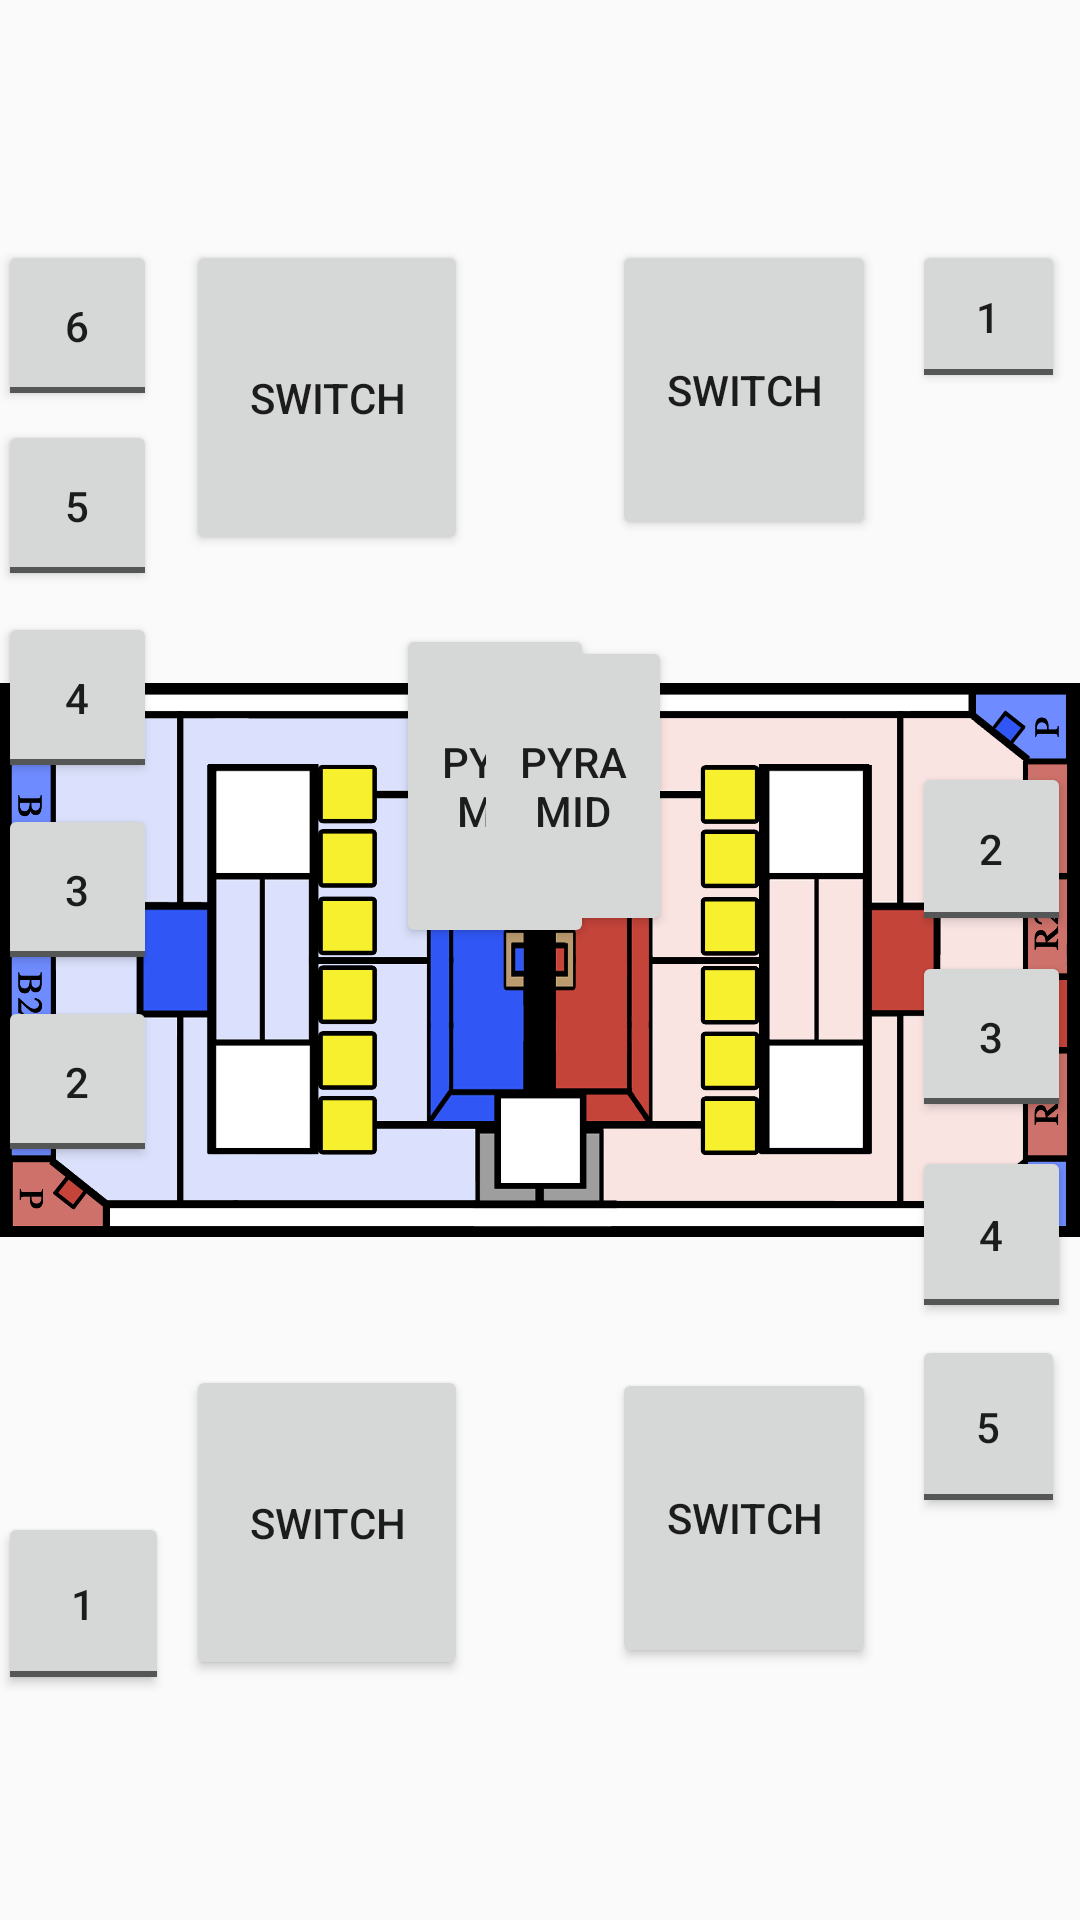

Write the Android layout XML for this screen, with the resource values it uses.
<!-- AndroidManifest.xml: application theme Theme.AppCompat.Light.NoActionBar -->
<!-- res/layout/map_activity.xml -->
<?xml version="1.0" encoding="utf-8"?>
<android.support.constraint.ConstraintLayout xmlns:android="http://schemas.android.com/apk/res/android"
    xmlns:app="http://schemas.android.com/apk/res-auto"
    xmlns:tools="http://schemas.android.com/tools"
    android:id="@+id/rootRL"
    android:layout_width="fill_parent"
    android:layout_height="fill_parent"
    android:orientation="vertical"
    android:scaleType="centerCrop">

    <ImageView
        android:id="@+id/imageView"
        android:layout_width="wrap_content"
        android:layout_height="wrap_content"
        android:src="@drawable/field"
        app:layout_constraintEnd_toEndOf="parent"
        app:layout_constraintTop_toTopOf="parent" />

    <Button
        android:id="@+id/Scale"
        android:layout_width="wrap_content"
        android:layout_height="100dp"
        android:layout_marginStart="204dp"
        android:layout_marginTop="80dp"
        android:text="Switch"
        app:layout_constraintStart_toStartOf="parent"
        app:layout_constraintTop_toTopOf="parent" />

    <Button
        android:id="@+id/button2"
        android:layout_width="wrap_content"
        android:layout_height="100dp"
        android:layout_marginBottom="84dp"
        android:layout_marginStart="204dp"
        android:text="Switch"
        app:layout_constraintBottom_toBottomOf="parent"
        app:layout_constraintStart_toStartOf="parent" />

    <Button
        android:id="@+id/button3"
        android:layout_width="79dp"
        android:layout_height="84dp"
        android:layout_marginEnd="472dp"
        android:layout_marginStart="8dp"
        android:layout_marginTop="49dp"
        android:text="Scale"
        app:layout_constraintEnd_toEndOf="parent"
        app:layout_constraintHorizontal_bias="1.0"
        app:layout_constraintStart_toStartOf="parent"
        app:layout_constraintTop_toTopOf="parent" />

    <Button
        android:id="@+id/button4"
        android:layout_width="81dp"
        android:layout_height="93dp"
        android:layout_marginBottom="44dp"
        android:layout_marginEnd="472dp"
        android:text="Scale"
        app:layout_constraintBottom_toBottomOf="@+id/imageView"
        app:layout_constraintEnd_toEndOf="parent" />

    <Button
        android:id="@+id/button5"
        android:layout_width="94dp"
        android:layout_height="105dp"
        android:layout_marginEnd="204dp"
        android:layout_marginTop="80dp"
        android:text="Switch"
        app:layout_constraintEnd_toEndOf="parent"
        app:layout_constraintTop_toTopOf="parent" />

    <Button
        android:id="@+id/button6"
        android:layout_width="94dp"
        android:layout_height="105dp"
        android:layout_marginBottom="80dp"
        android:layout_marginEnd="204dp"
        android:text="Switch"
        app:layout_constraintBottom_toBottomOf="parent"
        app:layout_constraintEnd_toEndOf="parent" />

    <Button
        android:id="@+id/button7"
        android:layout_width="66dp"
        android:layout_height="108dp"
        android:layout_marginStart="132dp"
        android:layout_marginTop="208dp"
        android:text="Pyramid"
        app:layout_constraintStart_toStartOf="@+id/imageView"
        app:layout_constraintTop_toTopOf="parent" />

    <Button
        android:id="@+id/button8"
        android:layout_width="66dp"
        android:layout_height="100dp"
        android:layout_marginEnd="136dp"
        android:layout_marginTop="212dp"
        android:text="Pyramid"
        app:layout_constraintEnd_toEndOf="parent"
        app:layout_constraintTop_toTopOf="parent" />

    <Button
        android:id="@+id/button9"
        android:layout_width="51dp"
        android:layout_height="181dp"
        android:layout_marginEnd="532dp"
        android:layout_marginTop="152dp"
        android:text="FTB"
        app:layout_constraintEnd_toEndOf="parent"
        app:layout_constraintTop_toTopOf="parent" />

    <Button
        android:id="@+id/button10"
        android:layout_width="51dp"
        android:layout_height="181dp"
        android:layout_marginEnd="436dp"
        android:layout_marginTop="152dp"
        android:text="FTB"
        app:layout_constraintEnd_toEndOf="parent"
        app:layout_constraintTop_toTopOf="parent" />

    <ToggleButton
        android:id="@+id/toggleButton"
        android:layout_width="51dp"
        android:layout_height="51dp"
        android:layout_marginStart="304dp"
        android:layout_marginTop="80dp"
        android:textOff="1"
        android:textOn="1"
        app:layout_constraintStart_toStartOf="parent"
        app:layout_constraintTop_toTopOf="parent" />

    <ToggleButton
        android:id="@+id/toggleButton2"
        android:layout_width="53dp"
        android:layout_height="58dp"
        android:layout_marginBottom="328dp"
        android:layout_marginStart="304dp"
        android:text="ToggleButton"
        android:textOff="2"
        android:textOn="2"
        app:layout_constraintBottom_toBottomOf="parent"
        app:layout_constraintStart_toStartOf="parent" />

    <ToggleButton
        android:id="@+id/toggleButton3"
        android:layout_width="53dp"
        android:layout_height="57dp"
        android:layout_marginBottom="266dp"
        android:layout_marginStart="304dp"
        android:text="ToggleButton"
        android:textOff="3"
        android:textOn="3"
        app:layout_constraintBottom_toBottomOf="parent"
        app:layout_constraintStart_toStartOf="parent" />

    <ToggleButton
        android:id="@+id/toggleButton4"
        android:layout_width="53dp"
        android:layout_height="59dp"
        android:layout_marginBottom="199dp"
        android:layout_marginStart="304dp"
        android:text="ToggleButton"
        android:textOff="4"
        android:textOn="4"
        app:layout_constraintBottom_toBottomOf="parent"
        app:layout_constraintStart_toStartOf="parent" />

    <ToggleButton
        android:id="@+id/toggleButton6"
        android:layout_width="50dp"
        android:layout_height="57dp"
        android:layout_marginBottom="80dp"
        android:layout_marginEnd="119dp"
        android:text="ToggleButton"
        android:textOff="6"
        android:textOn="6"
        app:layout_constraintBottom_toBottomOf="parent"
        app:layout_constraintEnd_toStartOf="@+id/button4" />

    <ToggleButton
        android:id="@+id/toggleButton7"
        android:layout_width="51dp"
        android:layout_height="61dp"
        android:layout_marginBottom="134dp"
        android:layout_marginStart="304dp"
        android:text="ToggleButton"
        android:textOff="5"
        android:textOn="5"
        app:layout_constraintBottom_toBottomOf="parent"
        app:layout_constraintStart_toStartOf="parent" />

    <ToggleButton
        android:id="@+id/toggleButton8"
        android:layout_width="53dp"
        android:layout_height="57dp"
        android:layout_marginEnd="308dp"
        android:layout_marginTop="80dp"
        android:text="ToggleButton"
        android:textOff="6"
        android:textOn="6"
        app:layout_constraintEnd_toEndOf="parent"
        app:layout_constraintTop_toTopOf="parent" />

    <ToggleButton
        android:id="@+id/toggleButton5"
        android:layout_width="53dp"
        android:layout_height="57dp"
        android:layout_marginEnd="308dp"
        android:layout_marginTop="140dp"
        android:text="ToggleButton"
        android:textOff="5"
        android:textOn="5"
        app:layout_constraintEnd_toEndOf="parent"
        app:layout_constraintTop_toTopOf="parent" />

    <ToggleButton
        android:id="@+id/toggleButton9"
        android:layout_width="53dp"
        android:layout_height="57dp"
        android:layout_marginEnd="308dp"
        android:layout_marginTop="204dp"
        android:text="ToggleButton"
        android:textOff="4"
        android:textOn="4"
        app:layout_constraintEnd_toEndOf="parent"
        app:layout_constraintTop_toTopOf="parent" />

    <ToggleButton
        android:id="@+id/toggleButton10"
        android:layout_width="53dp"
        android:layout_height="57dp"
        android:layout_marginEnd="308dp"
        android:layout_marginTop="268dp"
        android:text="ToggleButton"
        android:textOff="3"
        android:textOn="3"
        app:layout_constraintEnd_toEndOf="parent"
        app:layout_constraintTop_toTopOf="parent" />

    <ToggleButton
        android:id="@+id/toggleButton11"
        android:layout_width="53dp"
        android:layout_height="57dp"
        android:layout_marginEnd="308dp"
        android:layout_marginTop="332dp"
        android:text="ToggleButton"
        android:textOff="2"
        android:textOn="2"
        app:layout_constraintEnd_toEndOf="parent"
        app:layout_constraintTop_toTopOf="parent" />

    <ToggleButton
        android:id="@+id/toggleButton12"
        android:layout_width="57dp"
        android:layout_height="61dp"
        android:layout_marginBottom="75dp"
        android:layout_marginEnd="304dp"
        android:text="ToggleButton"
        android:textOff="1"
        android:textOn="1"
        app:layout_constraintBottom_toBottomOf="parent"
        app:layout_constraintEnd_toEndOf="parent" />

    <android.support.constraint.Guideline
        android:id="@+id/guideline"
        android:layout_width="wrap_content"
        android:layout_height="wrap_content"
        android:orientation="horizontal"
        app:layout_constraintGuide_begin="20dp" />

    <android.support.constraint.Guideline
        android:id="@+id/guideline2"
        android:layout_width="wrap_content"
        android:layout_height="wrap_content"
        android:orientation="horizontal"
        app:layout_constraintGuide_begin="20dp" />


    //Now this is your main layout to put everything.


</android.support.constraint.ConstraintLayout>
<!-- resources referenced by this layout -->
<resources>
  <!-- drawable field: png bitmap (drawable, 94864 bytes) -->
</resources>
